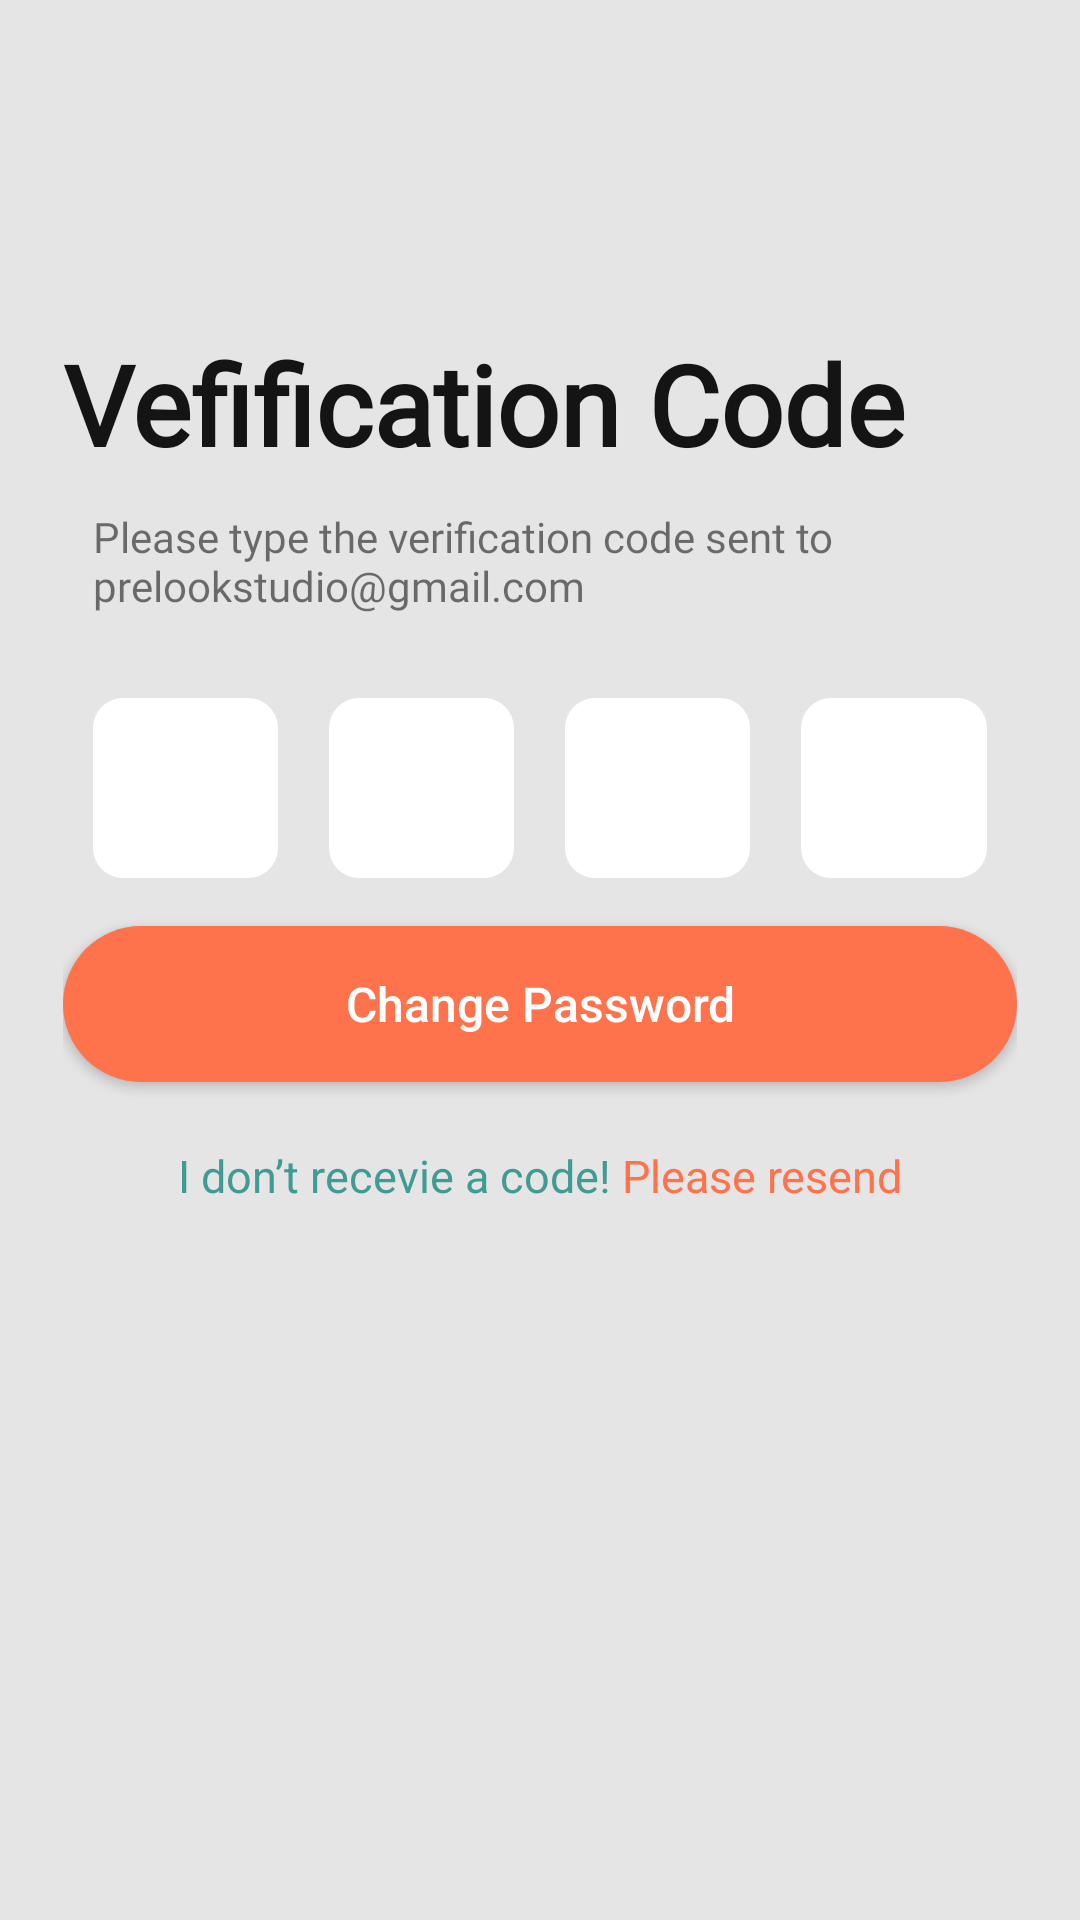

The Android layout XML behind this screen, and the referenced resources:
<!-- AndroidManifest.xml: application theme Theme.FOODHUB -->
<!-- res/layout/verification_code.xml -->
<?xml version="1.0" encoding="utf-8"?>
<RelativeLayout xmlns:android="http://schemas.android.com/apk/res/android"
    xmlns:app="http://schemas.android.com/apk/res-auto"
    xmlns:tools="http://schemas.android.com/tools"
    android:layout_width="match_parent"
    android:layout_height="match_parent"
    android:background="@color/background"
    android:paddingHorizontal="21dp">

    <TextView
        android:id="@+id/lbl_verification"
        android:layout_width="match_parent"
        android:layout_height="wrap_content"
        android:layout_alignParentBottom="true"
        android:layout_centerHorizontal="true"
        android:layout_marginBottom="238dp"
        android:gravity="center"
        android:text="@string/i_don_t_recevie_a_code_please_resend"
        android:textColor="#419B95"
        android:textSize="15dp" />

    <Button
        android:id="@+id/btn_change_password"
        android:layout_width="match_parent"
        android:layout_height="52dp"
        android:layout_above="@id/lbl_verification"
        android:layout_centerHorizontal="true"
        android:layout_marginBottom="21dp"
        android:background="@drawable/buttom_shape"
        android:text="Change Password"
        android:textAllCaps="false"
        android:textColor="@color/white"
        android:textSize="16dp" />


    <LinearLayout
        android:id="@+id/linear_username"
        android:layout_width="match_parent"
        android:layout_height="60dp"
        android:layout_above="@+id/btn_change_password"
        android:layout_centerHorizontal="true"
        android:layout_marginBottom="16dp"
        android:gravity="center_vertical"
        android:orientation="horizontal"
        android:paddingHorizontal="10dp"
        android:weightSum="4">


        <EditText
            android:id="@+id/edt_verifi_1"
            android:layout_width="0dp"
            android:layout_height="match_parent"
            android:layout_gravity="center_vertical"
            android:layout_toEndOf="@+id/ic_user"
            android:layout_weight="1"
            android:background="@drawable/edt_shape"
            android:gravity="center"
            android:imeOptions="actionNext"
            android:inputType="number"
            android:maxLength="1"
            android:textColor="@color/black"
            android:textSize="24dp"

            android:textStyle="bold" />

        <EditText
            android:id="@+id/edt_verifi_2"
            android:layout_width="0dp"
            android:layout_height="match_parent"
            android:layout_gravity="center_vertical"
            android:layout_marginStart="17dp"
            android:layout_toEndOf="@+id/ic_user"
            android:layout_weight="1"
            android:background="@drawable/edt_shape"
            android:gravity="center"
            android:imeOptions="actionNext"
            android:inputType="number"
            android:maxLength="1"
            android:textColor="@color/black"
            android:textSize="24dp"
            android:textStyle="bold" />

        <EditText
            android:id="@+id/edt_verifi_3"
            android:layout_width="0dp"
            android:layout_height="match_parent"
            android:layout_gravity="center_vertical"
            android:layout_marginStart="17dp"
            android:layout_toEndOf="@+id/ic_user"
            android:layout_weight="1"
            android:background="@drawable/edt_shape"
            android:gravity="center"
            android:imeOptions="actionNext"
            android:inputType="number"
            android:maxLength="1"
            android:textColor="@color/black"
            android:textSize="24dp"
            android:textStyle="bold" />

        <EditText
            android:id="@+id/edt_verifi_4"
            android:layout_width="0dp"
            android:layout_height="match_parent"
            android:layout_gravity="center_vertical"
            android:layout_marginStart="17dp"
            android:layout_toEndOf="@+id/ic_user"
            android:layout_weight="1"
            android:background="@drawable/edt_shape"
            android:gravity="center"
            android:imeOptions="actionNext"
            android:inputType="number"
            android:maxLength="1"
            android:textColor="@color/black"
            android:textSize="24dp"
            android:textStyle="bold" />


    </LinearLayout>

    <TextView
        android:id="@+id/lbl_verifi"
        android:layout_width="wrap_content"
        android:layout_height="wrap_content"
        android:layout_above="@+id/linear_username"
        android:layout_centerHorizontal="true"
        android:layout_marginHorizontal="10dp"
        android:layout_marginBottom="28dp"
        android:fontFamily="@font/sofia_pro_regular_az"
        android:text="Please type the verification code sent to prelookstudio@gmail.com"
        android:textSize="14dp" />


    <TextView
        android:id="@+id/lbl_title"
        android:layout_width="match_parent"
        android:layout_height="wrap_content"
        android:layout_above="@+id/lbl_verifi"
        android:layout_marginBottom="10dp"
        android:fontFamily="@font/sofia_pro_semi_bold_az"
        android:text="Vefification Code"
        android:textColor="#141414"
        android:textSize="37dp"
        android:textStyle="bold" />


</RelativeLayout>
<!-- resources referenced by this layout -->
<resources>
  <color name="background">#E5E5E5</color>
  <color name="black">#FF000000</color>
  <color name="white">#FFFFFFFF</color>
  <!-- drawable buttom_shape (drawable) -->
  <?xml version="1.0" encoding="utf-8"?>
  <shape xmlns:android="http://schemas.android.com/apk/res/android">
  <solid android:color="@color/orange"/>
      <corners android:radius="28.5dp"/>
  </shape>
  <!-- drawable edt_shape (drawable) -->
  <?xml version="1.0" encoding="utf-8"?>
  <selector xmlns:android="http://schemas.android.com/apk/res/android">
      <item android:state_enabled="true"
          android:state_focused="true">
          <shape android:padding="10dp" android:shape="rectangle">
              <solid android:color="#FFFFFF" />
              <stroke android:width="1dp" android:color="@color/orange" />
              <corners android:radius="10dp" />
          </shape>
      </item>
      <item android:state_enabled="true">
          <shape android:padding="10dp"
              android:shape="rectangle">
              <solid android:color="#FFFFFF" />
              <corners android:radius="10dp" />
          </shape>
      </item>
  </selector>
  <string name="i_don_t_recevie_a_code_please_resend">I don’t recevie a code! <font color="#FE724C">Please resend</font></string>
  <style name="Theme.FOODHUB" parent="Theme.AppCompat.Light.NoActionBar">
          
          <item name="colorPrimary">@color/orange</item>
          <item name="colorPrimaryVariant">@color/orange</item>
          <item name="colorOnPrimary">@color/white</item>
          
          <item name="colorSecondary">@color/teal_200</item>
          <item name="colorSecondaryVariant">@color/teal_700</item>
          <item name="colorOnSecondary">@color/black</item>
          
          <item name="android:statusBarColor">?attr/colorPrimaryVariant</item>
          <item name="android:windowTranslucentStatus">true</item>
          <item name="android:windowLightStatusBar">true</item>
          <item name="android:windowFullscreen">false</item>
          
      </style>
  <color name="orange">#FE724C </color>
  <color name="teal_200">#FF03DAC5</color>
  <color name="teal_700">#FF018786</color>
</resources>
